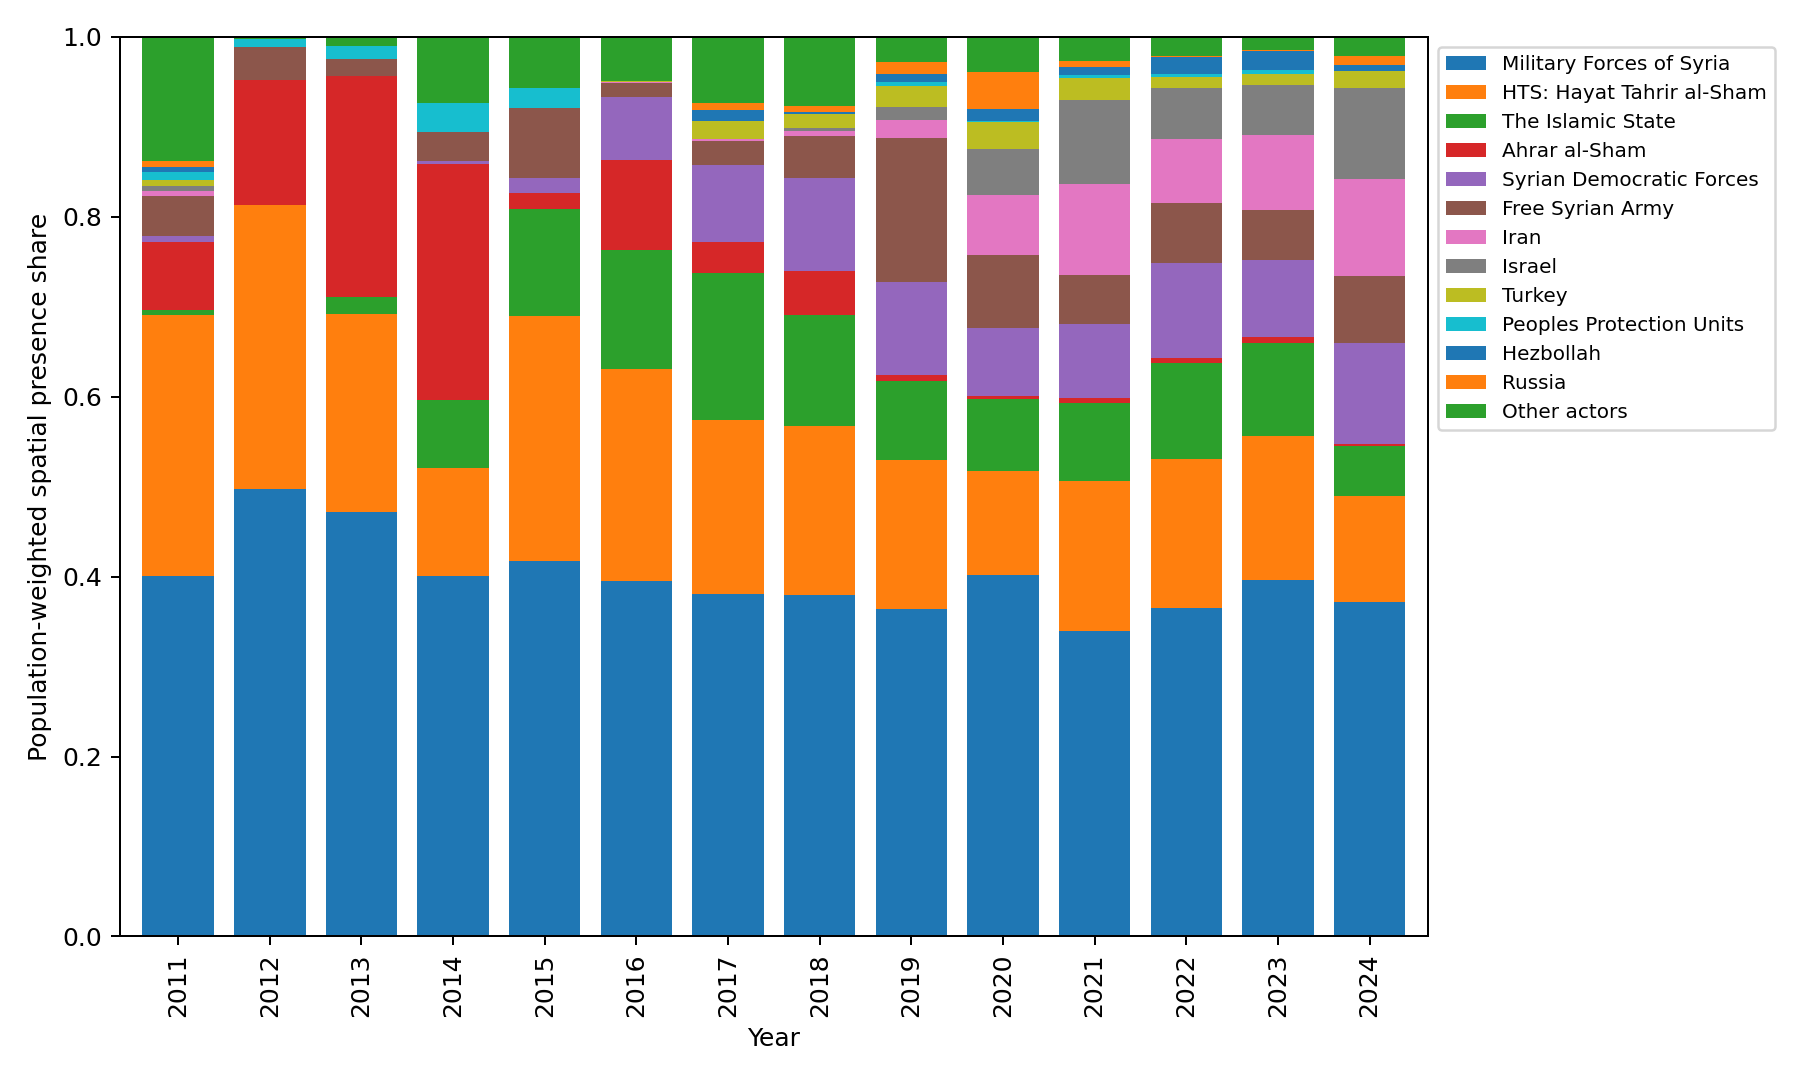

Source data for this figure (header and first rows):
year, Ahrar al-Sham, Aknaf Bait al-Maqdis, Al Qaeda, Authenticity and Development Front, Faylaq al-Rahman, Free Syrian Army, Global Coalition Against Daesh, HTS: Hayat Tahrir al-Sham, Harakat Nour al-Din al-Zenki, Hezbollah, Iran, Iraq, Israel, JTS: Syria Liberation Front, Jaish al-Muhajireen wal-Ansar, Jaysh al-Fatah, Jaysh al-Islam, Jaysh al-Sanadeed, Khalid ibn al Walid Army, Kurdish Front, Kurdish Islamic Front, Liwa al-Tawhid, Military Forces of Syria
2011, 0.07534, 0.006011, 0.006011, 0.006011, 0.006011, 0.0445, 0.006011, 0.2901, 0.006011, 0.006011, 0.006011, 0.006011, 0.006011, 0.006011, 0.006011, 0.006011, 0.006011, 0.006011, 0.006011, 0.006011, 0.006011, 0.006011, 0.4008
2012, 0.1387, 9.822939744857393e-05, 9.822939744857393e-05, 9.822939744857393e-05, 9.822939744857393e-05, 0.03639, 9.822939744857393e-05, 0.3156, 9.822939744857393e-05, 9.822939744857393e-05, 9.822939744857393e-05, 9.822939744857393e-05, 9.822939744857393e-05, 9.822939744857393e-05, 9.822939744857393e-05, 9.822939744857393e-05, 9.822939744857393e-05, 9.822939744857393e-05, 9.822939744857393e-05, 9.822939744857393e-05, 9.822939744857393e-05, 9.822939744857393e-05, 0.4978
2013, 0.2456, 5.388862821130027e-05, 5.388862821130027e-05, 5.388862821130027e-05, 5.388862821130027e-05, 0.01933, 5.388862821130027e-05, 0.2199, 5.388862821130027e-05, 5.388862821130027e-05, 5.388862821130027e-05, 8.794762822476689e-05, 5.388862821130027e-05, 5.388862821130027e-05, 5.388862821130027e-05, 5.388862821130027e-05, 0.0002218, 5.388862821130027e-05, 5.388862821130027e-05, 0.0009322, 0.0009509, 0.006293, 0.4721
2014, 0.2629, 3.7850736544798654e-05, 0.0005502, 0.005081, 3.7850736544798654e-05, 0.03178, 3.7850736544798654e-05, 0.1203, 0.0001242, 4.057722595735584e-05, 3.7850736544798654e-05, 0.003124, 4.057722595735584e-05, 3.7850736544798654e-05, 0.001989, 3.7850736544798654e-05, 0.02181, 0.001775, 3.7850736544798654e-05, 0.004818, 3.7850736544798654e-05, 0.02181, 0.4002
2015, 0.01693, 0.00513, 0.0001013, 0.004412, 0.0001335, 0.07767, 6.613597312024248e-05, 0.2733, 6.613597312024248e-05, 6.624939059988829e-05, 6.613597312024248e-05, 0.01572, 6.624939059988829e-05, 6.613597312024248e-05, 6.613597312024248e-05, 0.0003192, 0.005197, 0.01165, 6.613597312024248e-05, 6.613597312024248e-05, 6.613597312024248e-05, 6.613597312024248e-05, 0.4169
2016, 0.1003, 0.003942, 0.0008822, 0.0007795, 0.003529, 0.01627, 9.208223159205573e-05, 0.2356, 9.208223159205573e-05, 0.0002018, 9.208223159205573e-05, 0.00789, 0.0002018, 9.208223159205573e-05, 9.208223159205573e-05, 0.00051, 0.007457, 9.208223159205573e-05, 9.208223159205573e-05, 9.208223159205573e-05, 9.208223159205573e-05, 9.208223159205573e-05, 0.3951
2017, 0.03433, 0.001461, 0.004612, 6.073709151671573e-05, 0.02261, 0.02672, 0.01193, 0.1932, 0.002157, 0.01222, 0.002333, 0.0005193, 0.0001943, 6.073709151671573e-05, 6.073709151671573e-05, 0.0001505, 0.008405, 0.0007745, 0.003572, 6.073709151671573e-05, 6.073709151671573e-05, 6.073709151671573e-05, 0.3811
2018, 0.04821, 0.002037, 0.005661, 0.0001554, 0.00528, 0.04692, 0.00935, 0.1882, 0.01257, 0.002341, 0.005605, 0.0003031, 0.003242, 0.01323, 0.0001554, 0.0001554, 0.006218, 0.0001554, 0.006536, 0.0001554, 0.0001554, 0.0001554, 0.3797
2019, 0.006311, 0.0001728, 0.002787, 0.0001728, 0.0001728, 0.1595, 0.008802, 0.1663, 0.008484, 0.008812, 0.02014, 0.0002354, 0.01497, 0.0001728, 0.0001728, 0.0001728, 0.000405, 0.001792, 0.0001792, 0.0001728, 0.0001728, 0.0001728, 0.3635
2020, 0.003276, 0.0002991, 0.003617, 0.0002991, 0.009514, 0.08085, 0.01016, 0.1148, 0.0003943, 0.01355, 0.06688, 0.000409, 0.05155, 0.0002991, 0.0002991, 0.0002991, 0.0007258, 0.0002991, 0.0002991, 0.0002991, 0.0002991, 0.0002991, 0.4022
2021, 0.005355, 0.0003052, 0.008344, 0.0003052, 0.0003052, 0.05413, 0.00303, 0.1662, 0.0003052, 0.008901, 0.1013, 0.0003052, 0.09283, 0.002832, 0.0003052, 0.0003052, 0.001226, 0.0003052, 0.0003052, 0.0006002, 0.0003052, 0.0003052, 0.3399
2022, 0.005873, 0.0001513, 0.00239, 0.0001513, 0.0001513, 0.06772, 0.006575, 0.1649, 0.0004932, 0.0198, 0.07118, 0.0001513, 0.05647, 0.0001513, 0.0001513, 0.0001513, 0.001014, 0.00112, 0.0003003, 0.0001513, 0.0001513, 0.0001513, 0.3655
2023, 0.006272, 0.0001386, 0.001335, 0.0001386, 0.0003859, 0.05605, 0.007271, 0.16, 0.000246, 0.02131, 0.08364, 0.000149, 0.05549, 0.0001386, 0.0001386, 0.0001386, 0.0001386, 0.0004894, 0.0001573, 0.0001386, 0.0001386, 0.0001386, 0.3963
2024, 0.00174, 9.993772091247245e-05, 0.0005028, 9.993772091247245e-05, 0.0003378, 0.07451, 0.007265, 0.1174, 9.993772091247245e-05, 0.00663, 0.1081, 9.993772091247245e-05, 0.1011, 9.993772091247245e-05, 9.993772091247245e-05, 9.993772091247245e-05, 0.0003282, 0.0004865, 0.0001109, 0.0001966, 9.993772091247245e-05, 9.993772091247245e-05, 0.3719
